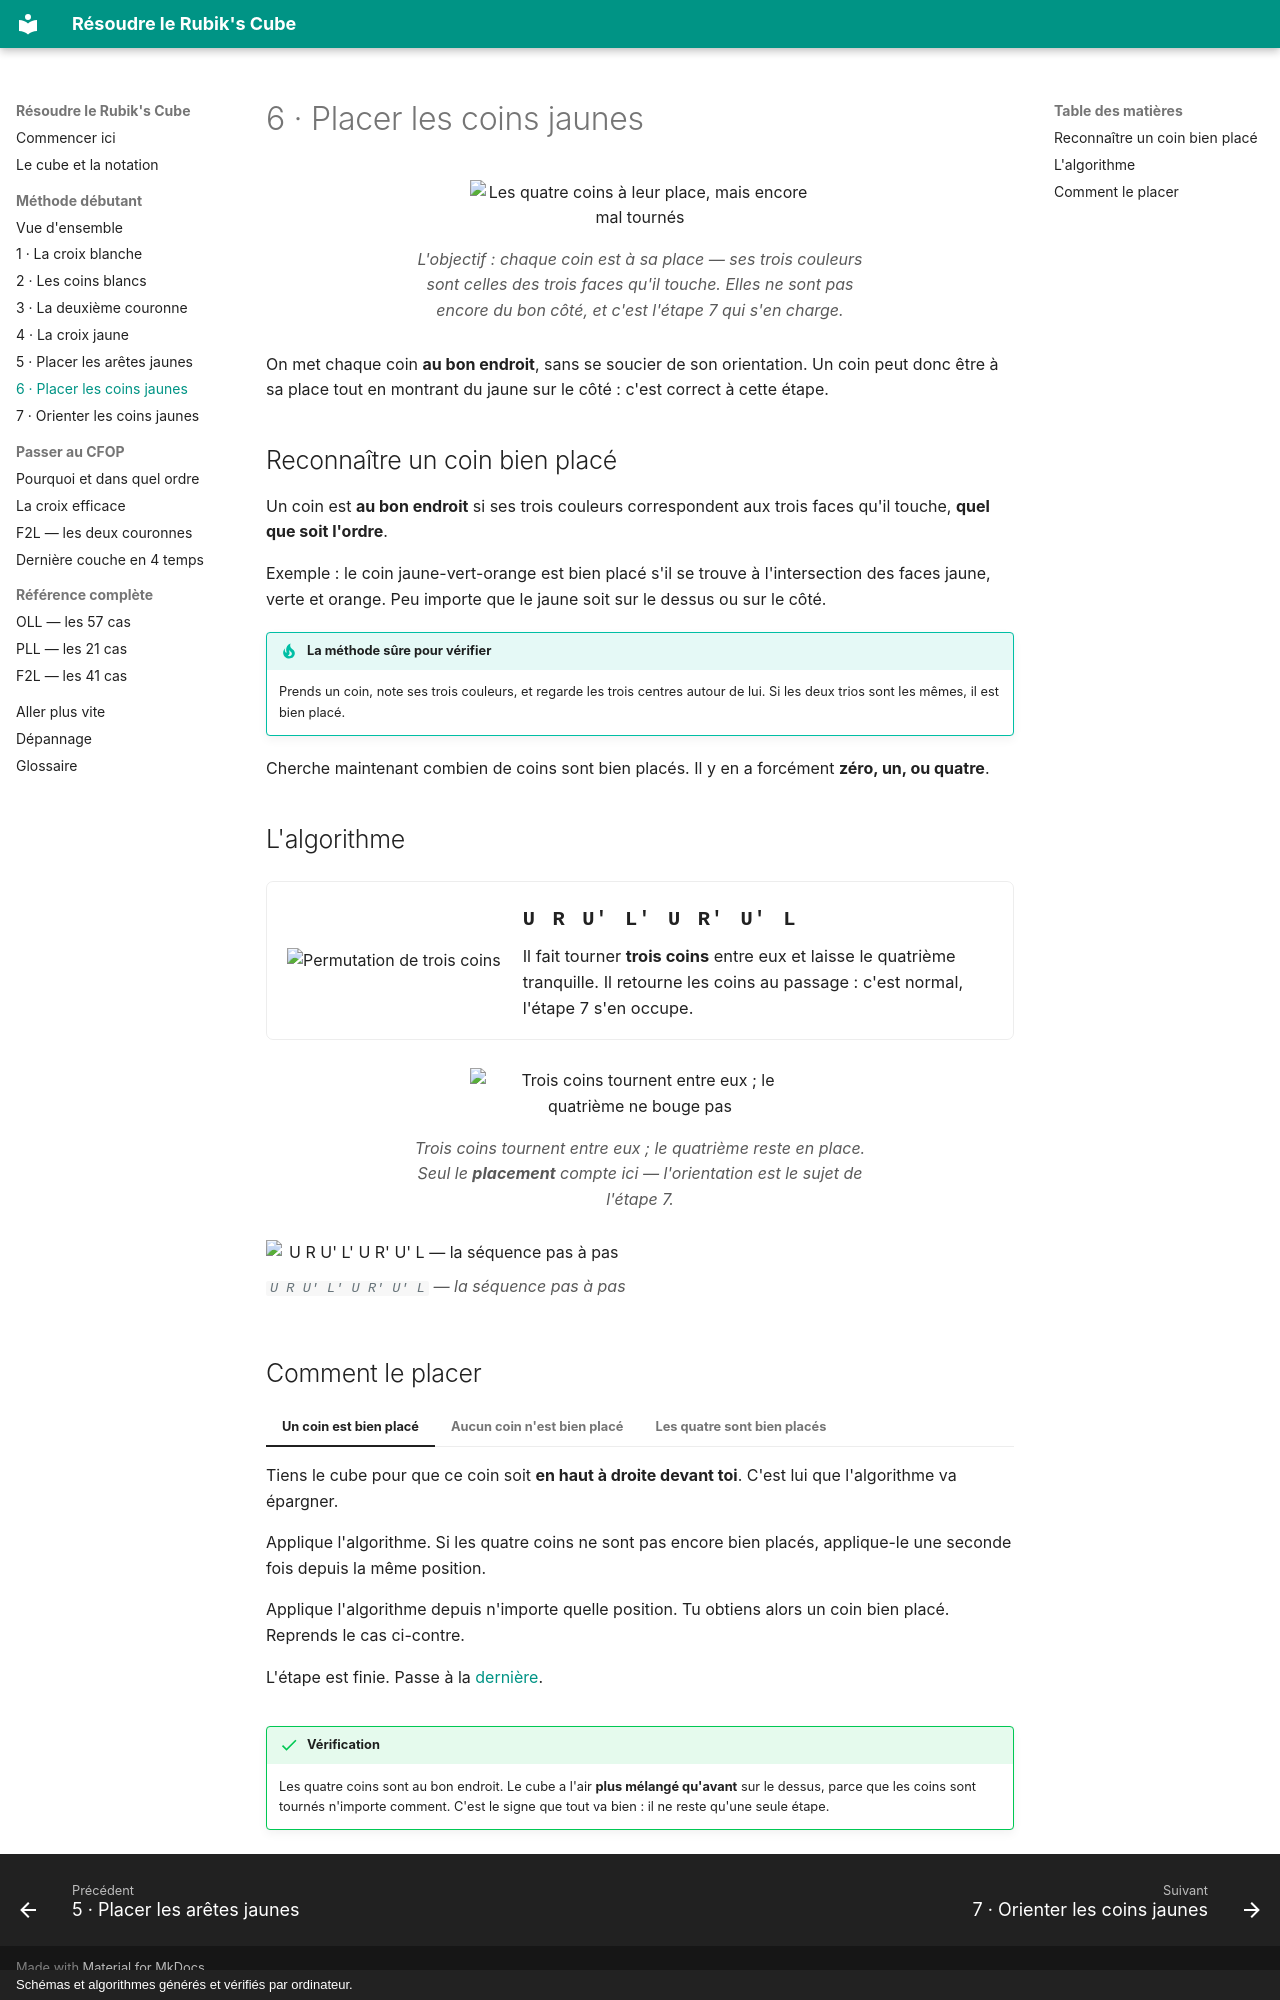

repository: coality/rubiks-doc · page: debutant/6-coins-places/index.html · generator: mkdocs · copyright: Schémas et algorithmes générés et vérifiés par ordinateur.

# 6 · Placer les coins jaunes

<div class="objectif" markdown>
![Les quatre coins à leur place, mais encore mal tournés](../assets/cubes/but-coins-places.svg)
<figcaption>L'objectif : chaque coin est à sa place — ses trois couleurs sont celles des
trois faces qu'il touche. Elles ne sont pas encore du bon côté, et c'est
l'étape 7 qui s'en charge.</figcaption>
</div>

On met chaque coin **au bon endroit**, sans se soucier de son orientation. Un
coin peut donc être à sa place tout en montrant du jaune sur le côté : c'est
correct à cette étape.

## Reconnaître un coin bien placé

Un coin est **au bon endroit** si ses trois couleurs correspondent aux trois
faces qu'il touche, **quel que soit l'ordre**.

Exemple : le coin jaune-vert-orange est bien placé s'il se trouve à
l'intersection des faces jaune, verte et orange. Peu importe que le jaune soit
sur le dessus ou sur le côté.

!!! tip "La méthode sûre pour vérifier"
    Prends un coin, note ses trois couleurs, et regarde les trois centres autour
    de lui. Si les deux trios sont les mêmes, il est bien placé.

Cherche maintenant combien de coins sont bien placés. Il y en a forcément **zéro,
un, ou quatre**.

## L'algorithme

<div class="fiche" markdown>
![Permutation de trois coins](../assets/cubes/coins-placer.svg)
<div class="corps" markdown>
<span class="move">U R U' L' U R' U' L</span>
<p>Il fait tourner <b>trois coins</b> entre eux et laisse le quatrième
tranquille. Il retourne les coins au passage : c'est normal, l'étape 7 s'en
occupe.</p>
</div>
</div>

<div class="objectif" markdown>
![Trois coins tournent entre eux ; le quatrième ne bouge pas](../assets/cubes/3d-coins-cycle.svg)
<figcaption>Trois coins tournent entre eux ; le quatrième reste en place. Seul le
<b>placement</b> compte ici — l'orientation est le sujet de l'étape 7.</figcaption>
</div>

<figure class="film">
<img src="/assets/cubes/film-coins-places.svg" alt="U R U' L' U R' U' L — la séquence pas à pas">
<figcaption><code>U R U' L' U R' U' L</code> — la séquence pas à pas</figcaption>
</figure>

## Comment le placer

=== "Un coin est bien placé"

    Tiens le cube pour que ce coin soit **en haut à droite devant toi**. C'est
    lui que l'algorithme va épargner.

    Applique l'algorithme. Si les quatre coins ne sont pas encore bien placés,
    applique-le une seconde fois depuis la même position.

=== "Aucun coin n'est bien placé"

    Applique l'algorithme depuis n'importe quelle position. Tu obtiens alors un
    coin bien placé. Reprends le cas ci-contre.

=== "Les quatre sont bien placés"

    L'étape est finie. Passe à la [dernière](7-coins-orientes.md).

!!! success "Vérification"
    Les quatre coins sont au bon endroit. Le cube a l'air **plus mélangé
    qu'avant** sur le dessus, parce que les coins sont tournés n'importe comment.
    C'est le signe que tout va bien : il ne reste qu'une seule étape.
